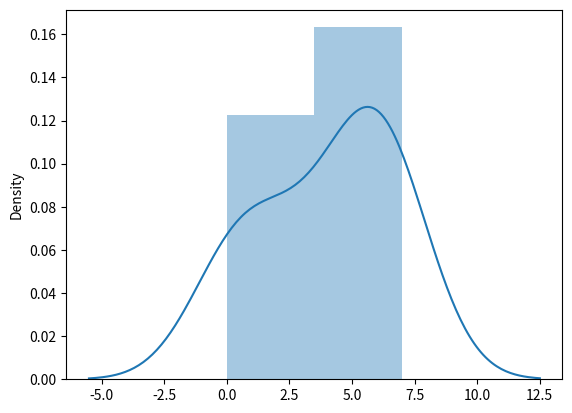

The matplotlib source for this figure:
import matplotlib.pyplot as plt
import seaborn as sns

sns.distplot([0, 1, 3, 6, 5, 7, 6])

plt.show()
